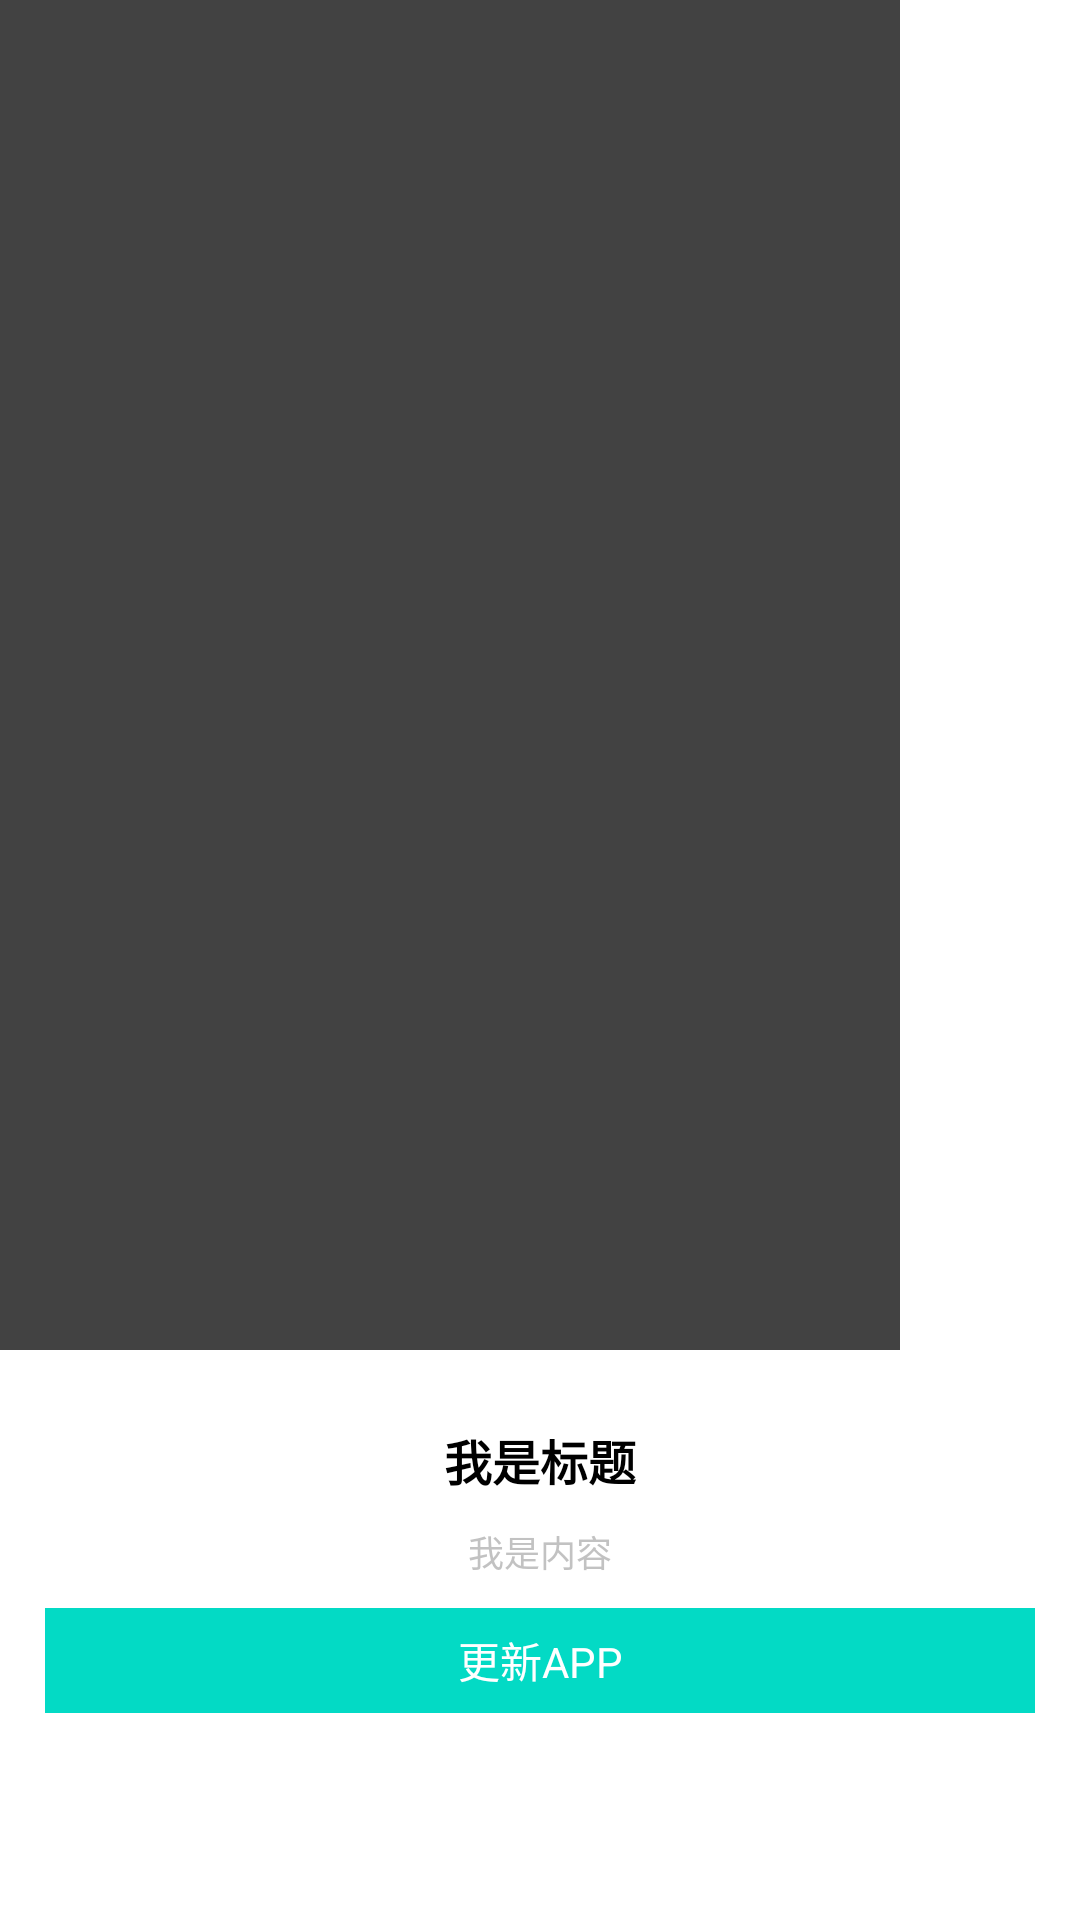

Reconstruct the res/layout file that produces this screen, plus the resources it refers to.
<!-- AndroidManifest.xml: application theme Theme.ChuanYuTang -->
<!-- res/layout/fragment_app_upgrade.xml -->
<?xml version="1.0" encoding="utf-8"?>
<LinearLayout xmlns:android="http://schemas.android.com/apk/res/android"
    xmlns:tools="http://schemas.android.com/tools"
    android:layout_width="300dp"
    android:layout_height="wrap_content"
    android:orientation="vertical">

    <ImageView
        android:layout_width="300dp"
        android:layout_height="450dp"
        android:background="@color/cardview_dark_background"
        android:scaleType="fitCenter" />

    <LinearLayout
        android:layout_width="match_parent"
        android:layout_height="wrap_content"
        android:background="@android:color/white"
        android:orientation="vertical"
        android:padding="15dp">

        <TextView
            android:id="@+id/tvTitle"
            android:layout_width="wrap_content"
            android:layout_height="wrap_content"
            android:layout_gravity="center_horizontal"
            android:layout_marginTop="10dp"
            android:textColor="@android:color/black"
            android:textSize="16sp"
            android:textStyle="bold"
            android:text="我是标题" />

        <TextView
            android:id="@+id/tvContent"
            android:layout_width="wrap_content"
            android:layout_height="wrap_content"
            android:layout_gravity="center_horizontal"
            android:layout_marginTop="10dp"
            android:textColor="#66666666"
            android:textSize="12sp"
            android:text="我是内容" />

        <TextView
            android:id="@+id/tvUpdate"
            android:layout_width="match_parent"
            android:layout_height="35dp"
            android:layout_gravity="center_horizontal"
            android:layout_marginTop="10dp"
            android:background="@color/teal_200"
            android:gravity="center"
            android:text="更新APP"
            android:textColor="@android:color/white" />

    </LinearLayout>

</LinearLayout>
<!-- resources referenced by this layout -->
<resources>
  <style name="Theme.ChuanYuTang" parent="Theme.MaterialComponents.DayNight.NoActionBar">
          
          <item name="colorPrimary">@color/purple_500</item>
          <item name="colorPrimaryVariant">@color/purple_700</item>
          <item name="colorOnPrimary">@color/white</item>
          
          <item name="colorSecondary">@color/teal_200</item>
          <item name="colorSecondaryVariant">@color/teal_700</item>
          <item name="colorOnSecondary">@color/black</item>
          
          <item name="android:statusBarColor" tools:targetApi="l">?attr/colorPrimaryVariant</item>
          
      </style>
  <!-- not gathered from this repository: default colours our renderer supplied (Android Studio template values) -->
  <color name="purple_500">#FF6200EE</color>
  <color name="purple_700">#FF3700B3</color>
  <color name="teal_200">#FF03DAC5</color>
  <color name="teal_700">#FF018786</color>
  <color name="black">#FF000000</color>
  <color name="white">#FFFFFFFF</color>
</resources>
